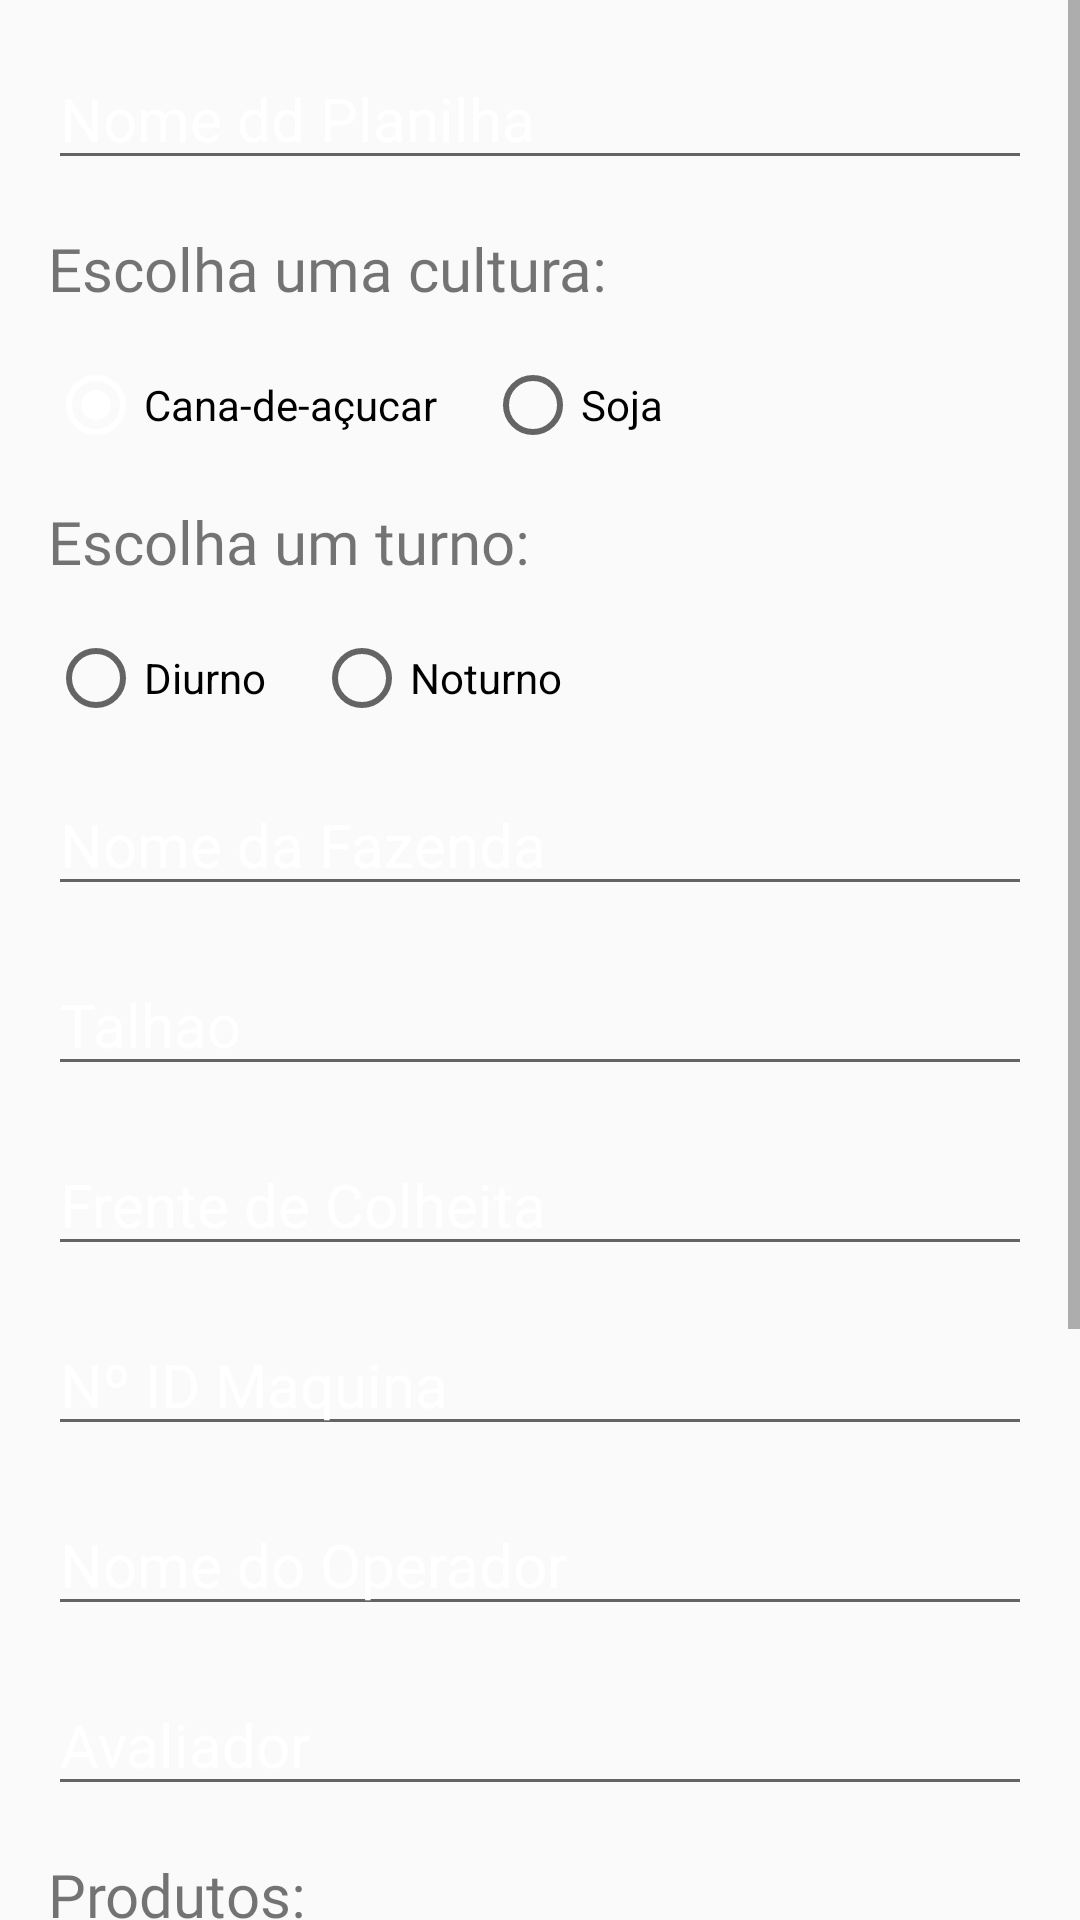

Reconstruct the res/layout file that produces this screen, plus the resources it refers to.
<!-- AndroidManifest.xml: application theme AppTheme.ActionBar.Transparent -->
<!-- res/layout/new_project_layout.xml -->
<?xml version="1.0" encoding="utf-8"?>
<LinearLayout xmlns:android="http://schemas.android.com/apk/res/android"
    xmlns:app="http://schemas.android.com/apk/res-auto"
    xmlns:tools="http://schemas.android.com/tools"
    android:layout_width="match_parent"
    android:layout_height="match_parent"
    android:orientation="vertical">


    <ScrollView
        android:layout_width="match_parent"
        android:layout_height="match_parent">

        <LinearLayout
            android:layout_width="match_parent"
            android:layout_height="wrap_content"
            android:orientation="vertical">

            <EditText
                android:id="@+id/name_project"
                android:layout_width="match_parent"
                android:layout_height="wrap_content"
                android:layout_marginEnd="16dp"
                android:layout_marginLeft="16dp"
                android:layout_marginRight="16dp"
                android:layout_marginStart="16dp"
                android:layout_marginTop="16dp"
                android:fontFamily="@font/neuton"
                android:hint="@string/name_project_label"
                android:textSize="20sp" />

            <TextView
                android:id="@+id/tv_culture"
                android:layout_width="wrap_content"
                android:layout_height="wrap_content"
                android:layout_marginLeft="16dp"
                android:layout_marginStart="16dp"
                android:layout_marginTop="16dp"
                android:fontFamily="@font/neuton"
                android:text="@string/choose_an_culture"
                android:textSize="20sp" />

            <RadioGroup
                android:id="@+id/radiogroup_culture"
                android:layout_width="wrap_content"
                android:layout_height="wrap_content"
                android:layout_marginLeft="16dp"
                android:layout_marginStart="16dp"
                android:layout_marginTop="16dp"
                android:orientation="horizontal">

                <RadioButton
                    android:id="@+id/radio_cana_de_acucar"
                    android:layout_width="wrap_content"
                    android:layout_height="wrap_content"
                    android:checked="true"
                    android:text="@string/culture_cana" />

                <RadioButton
                    android:id="@+id/radio_soja"
                    android:layout_width="wrap_content"
                    android:layout_height="wrap_content"
                    android:layout_marginLeft="16dp"
                    android:layout_marginStart="16dp"
                    android:text="@string/culture_soja" />


            </RadioGroup>

            <TextView
                android:id="@+id/tv_turn"
                android:layout_width="wrap_content"
                android:layout_height="wrap_content"
                android:layout_marginLeft="16dp"
                android:layout_marginStart="16dp"
                android:layout_marginTop="16dp"
                android:fontFamily="@font/neuton"
                android:text="@string/choose_an_turn"
                android:textSize="20sp" />

            <RadioGroup
                android:id="@+id/radiogroup_turno"
                android:layout_width="wrap_content"
                android:layout_height="wrap_content"
                android:layout_marginLeft="16dp"
                android:layout_marginStart="16dp"
                android:layout_marginTop="16dp"
                android:orientation="horizontal">

                <RadioButton
                    android:id="@+id/turno_diurno"
                    android:layout_width="wrap_content"
                    android:layout_height="wrap_content"
                    android:text="@string/turno_diurno" />

                <RadioButton
                    android:id="@+id/turno_noturno"
                    android:layout_width="wrap_content"
                    android:layout_height="wrap_content"
                    android:layout_marginLeft="16dp"
                    android:layout_marginStart="16dp"
                    android:text="@string/turno_noturno" />


            </RadioGroup>


            <EditText
                android:id="@+id/name_farm"
                android:layout_width="match_parent"
                android:layout_height="wrap_content"
                android:layout_marginEnd="16dp"
                android:layout_marginLeft="16dp"
                android:layout_marginRight="16dp"
                android:layout_marginStart="16dp"
                android:layout_marginTop="16dp"
                android:fontFamily="@font/neuton"
                android:hint="@string/name_farm_label"
                android:textSize="20sp" />

            <EditText
                android:id="@+id/name_talhao"
                android:layout_width="match_parent"
                android:layout_height="wrap_content"
                android:layout_marginEnd="16dp"
                android:layout_marginLeft="16dp"
                android:layout_marginRight="16dp"
                android:layout_marginStart="16dp"
                android:layout_marginTop="16dp"
                android:fontFamily="@font/neuton"
                android:hint="@string/name_talhao_label"
                android:textSize="20sp" />


            <EditText
                android:id="@+id/frente_colheita"
                android:layout_width="match_parent"
                android:layout_height="wrap_content"
                android:layout_marginEnd="16dp"
                android:layout_marginLeft="16dp"
                android:layout_marginRight="16dp"
                android:layout_marginStart="16dp"
                android:layout_marginTop="16dp"
                android:fontFamily="@font/neuton"
                android:hint="@string/name_frente_colheita_label"
                android:textSize="20sp" />

            <EditText
                android:id="@+id/machine_id"
                android:layout_width="match_parent"
                android:layout_height="wrap_content"
                android:layout_marginEnd="16dp"
                android:layout_marginLeft="16dp"
                android:layout_marginRight="16dp"
                android:layout_marginStart="16dp"
                android:layout_marginTop="16dp"
                android:fontFamily="@font/neuton"
                android:hint="@string/name_machine_id_label"
                android:textSize="20sp" />


            <EditText
                android:id="@+id/operators_name"
                android:layout_width="match_parent"
                android:layout_height="wrap_content"
                android:layout_marginEnd="16dp"
                android:layout_marginLeft="16dp"
                android:layout_marginRight="16dp"
                android:layout_marginStart="16dp"
                android:layout_marginTop="16dp"
                android:fontFamily="@font/neuton"
                android:hint="@string/name_operators_name_label"
                android:textSize="20sp" />


            <EditText
                android:id="@+id/measurer_name"
                android:layout_width="match_parent"
                android:layout_height="wrap_content"
                android:layout_marginEnd="16dp"
                android:layout_marginLeft="16dp"
                android:layout_marginRight="16dp"
                android:layout_marginStart="16dp"
                android:layout_marginTop="16dp"
                android:fontFamily="@font/neuton"
                android:hint="@string/name_measurer_name_label"
                android:textSize="20sp" />

            <TextView
                android:id="@+id/tv_products"
                android:layout_width="wrap_content"
                android:layout_height="wrap_content"
                android:layout_marginLeft="16dp"
                android:layout_marginStart="16dp"
                android:layout_marginTop="16dp"
                android:fontFamily="@font/neuton"
                android:text="@string/products_label"
                android:textSize="20sp" />

            <LinearLayout
                android:layout_width="match_parent"
                android:layout_height="wrap_content"
                android:orientation="horizontal">

                <EditText
                    android:id="@+id/add_product_label"
                    android:layout_width="120dp"
                    android:layout_height="wrap_content"
                    android:layout_marginLeft="16dp"
                    android:layout_marginStart="16dp"
                    android:layout_marginTop="8dp"
                    android:ems="10"
                    android:inputType="textPersonName"
                    android:text="" />

                <ImageView
                    android:id="@+id/btn_add_products"
                    android:layout_width="wrap_content"
                    android:layout_height="wrap_content"
                    android:layout_marginTop="10dp"
                    android:text="Adicionar Produto"
                    app:srcCompat="@drawable/plus_circle" />


            </LinearLayout>


            <android.support.v7.widget.RecyclerView
                android:id="@+id/recycler_products"
                android:layout_width="match_parent"
                android:layout_height="158dp"
                android:layout_gravity="center|bottom"
                android:layout_marginEnd="16dp"
                android:layout_marginLeft="16dp"
                android:layout_marginRight="16dp"
                android:layout_marginStart="16dp"
                android:layout_marginTop="8dp"
                android:background="@drawable/background_item_product" />


            <Button
                android:id="@+id/btnSaveNewProject"
                android:layout_width="match_parent"
                android:layout_height="wrap_content"
                android:layout_marginEnd="16dp"
                android:layout_marginLeft="16dp"
                android:layout_marginRight="16dp"
                android:layout_marginStart="16dp"
                android:layout_marginTop="16dp"
                android:text="@string/button_new_project" />

        </LinearLayout>


    </ScrollView>

</LinearLayout>
<!-- resources referenced by this layout -->
<resources>
  <!-- drawable background_item_product (drawable) -->
  <?xml version="1.0" encoding="UTF-8"?>
  <shape xmlns:android="http://schemas.android.com/apk/res/android"
      android:shape="rectangle">
      <solid android:color="#FFFFFF"/>
      <stroke
          android:width="2dp"
          android:color="#000000"/>
      <padding
          android:bottom="1dp"
          android:left="1dp"
          android:right="1dp"
          android:top="1dp"/>
  
  
  </shape>
  <!-- drawable plus_circle (drawable) -->
  <vector xmlns:android="http://schemas.android.com/apk/res/android"
      android:height="32dp"
      android:width="32dp"
      android:viewportWidth="24"
      android:viewportHeight="24">
      <path android:fillColor="#AED6AE" android:pathData="M17,13H13V17H11V13H7V11H11V7H13V11H17M12,2A10,10 0 0,0 2,12A10,10 0 0,0 12,22A10,10 0 0,0 22,12A10,10 0 0,0 12,2Z" />
  </vector>
  <string name="button_new_project">Salvar</string>
  <string name="choose_an_culture">Escolha uma cultura:</string>
  <string name="choose_an_turn">Escolha um turno:</string>
  <string name="culture_cana">Cana-de-açucar</string>
  <string name="culture_soja">Soja</string>
  <string name="name_farm_label">Nome da Fazenda</string>
  <string name="name_frente_colheita_label">Frente de Colheita</string>
  <string name="name_machine_id_label">Nº ID Maquina</string>
  <string name="name_measurer_name_label">Avaliador</string>
  <string name="name_operators_name_label">Nome do Operador</string>
  <string name="name_project_label">Nome dd Planilha</string>
  <string name="name_talhao_label">Talhao</string>
  <string name="products_label">Produtos:</string>
  <string name="turno_diurno">Diurno</string>
  <string name="turno_noturno">Noturno</string>
  <style name="AppTheme.ActionBar.Transparent" parent="AppTheme">
          <item name="android:windowContentOverlay">@null</item>
          <item name="android:windowActionBar">false</item>
          <item name="android:windowTitleSize">0dp</item>
          <item name="windowActionBarOverlay">true</item>
          <item name="android:textColorHint">@color/white</item>
          <item name="colorPrimary">@android:color/transparent</item>
      </style>
  <style name="AppTheme" parent="Theme.AppCompat.Light.DarkActionBar">
          
          <item name="colorPrimary">@color/colorPrimary</item>
          <item name="colorPrimaryDark">@color/colorPrimaryDark</item>
          <item name="colorAccent">@color/white</item>
      </style>
  <color name="white">#FFFFFF</color>
  <color name="colorPrimary">#AED6AE</color>
  <color name="colorPrimaryDark">#AED6AE</color>
</resources>
